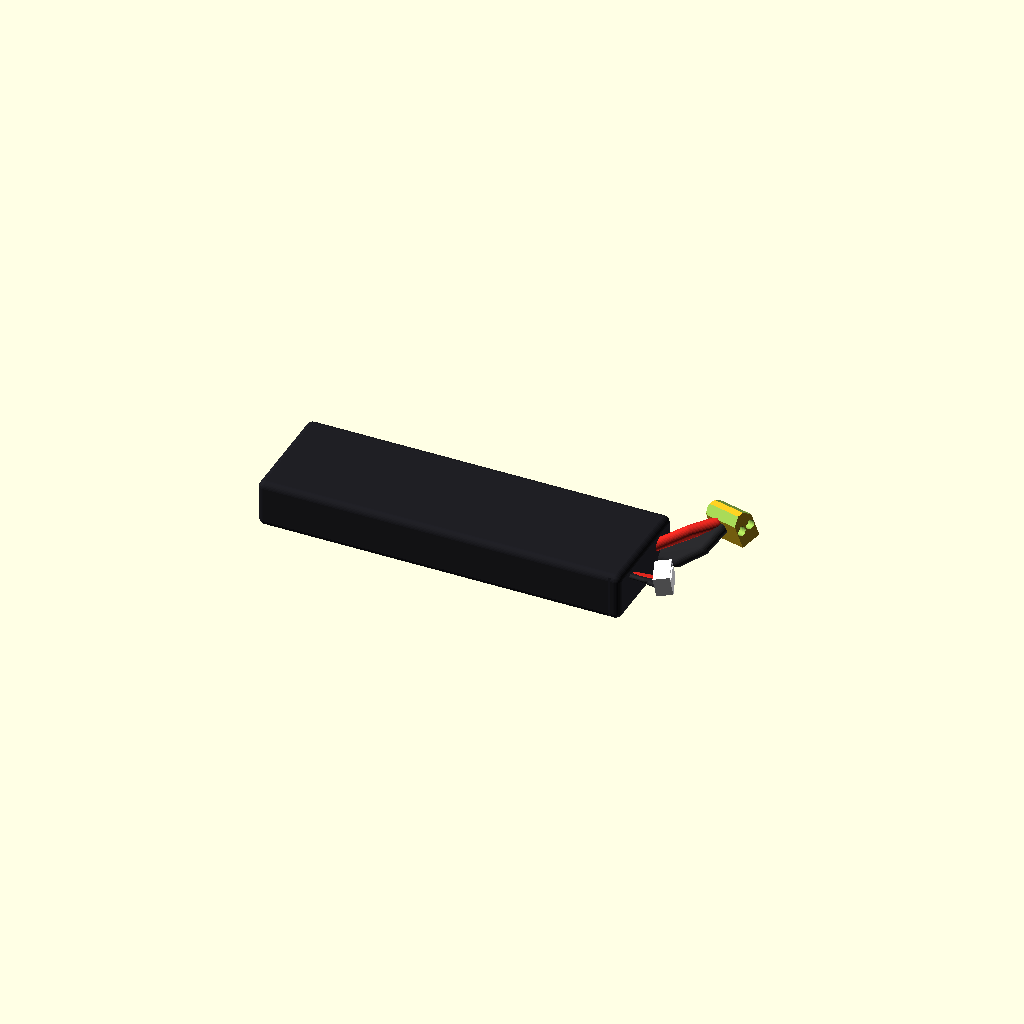
Cell 1: rendered with the file's own defaults.
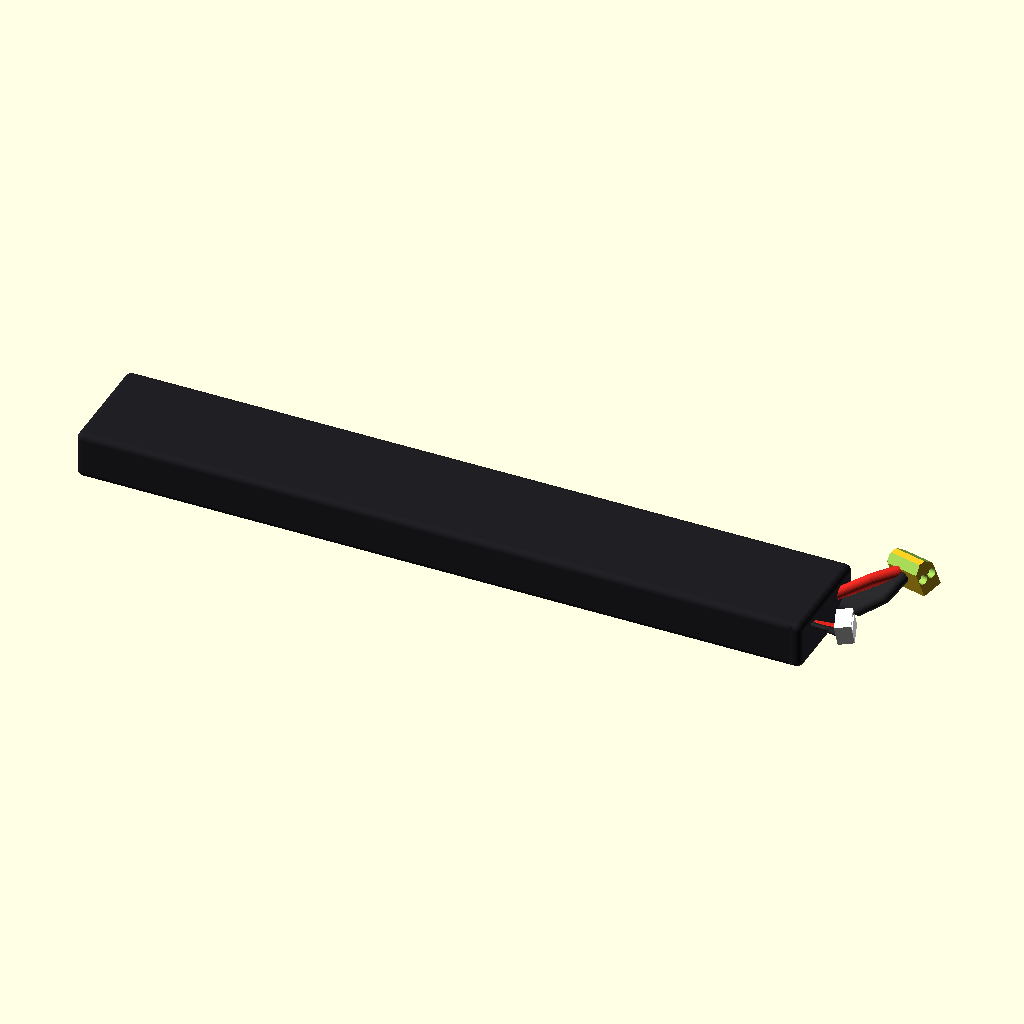
Cell 2: the same model with bat_l = 276.
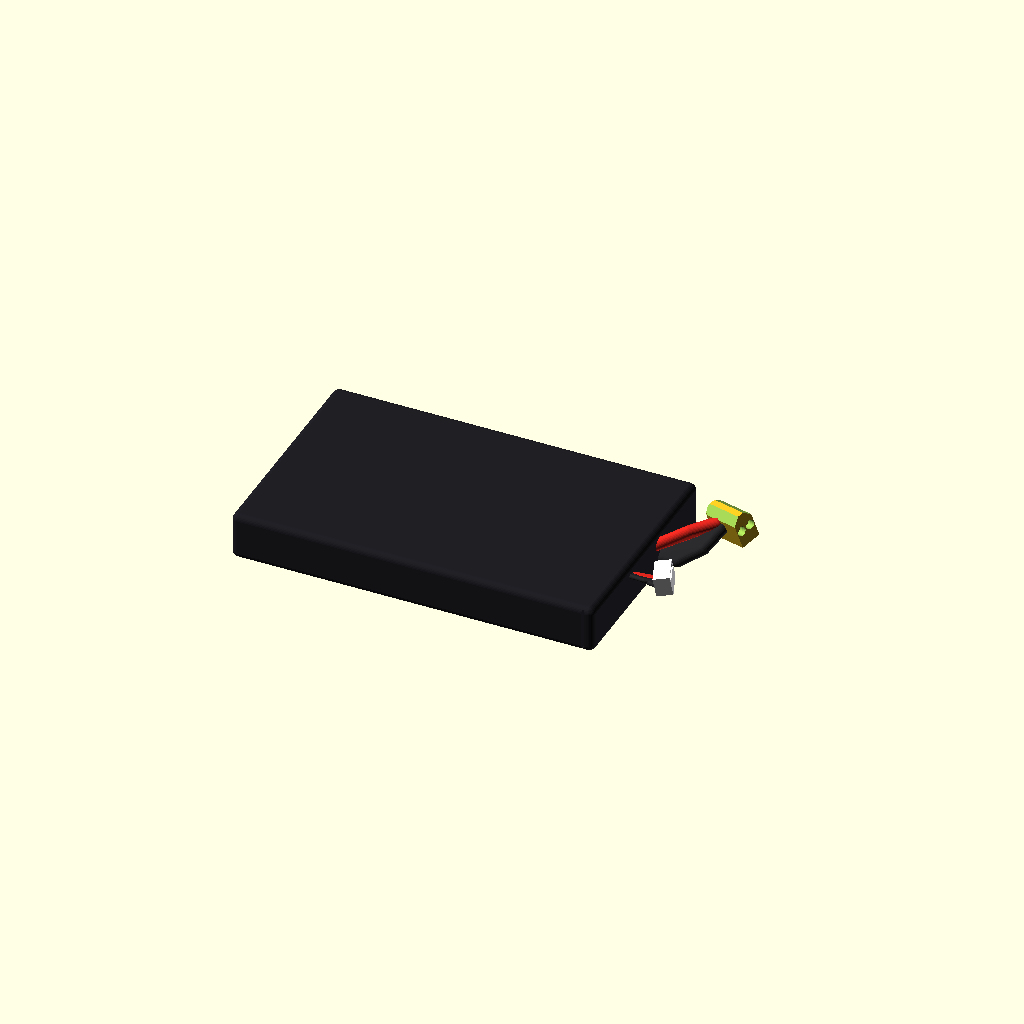
Cell 3: the same model with bat_w = 86.
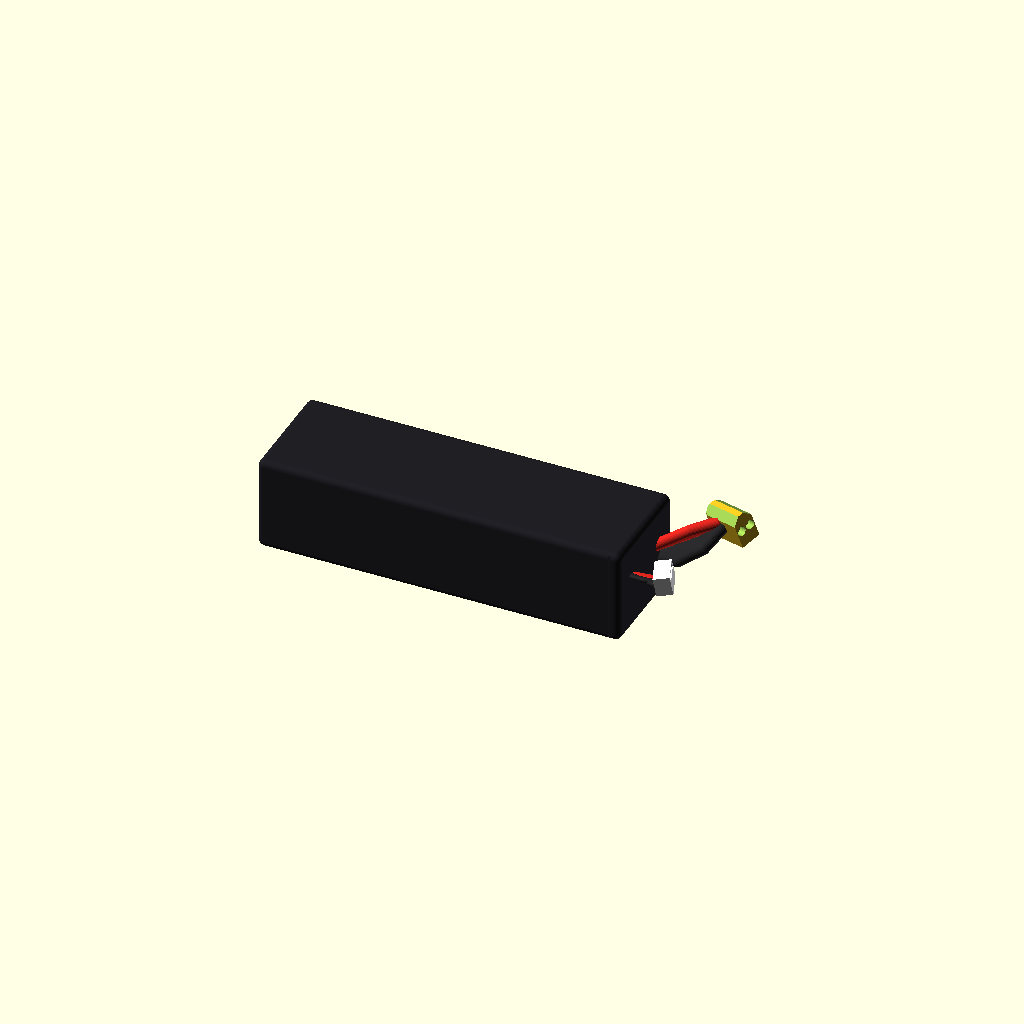
Cell 4 — bat_h set to 36, the other parameters unchanged.
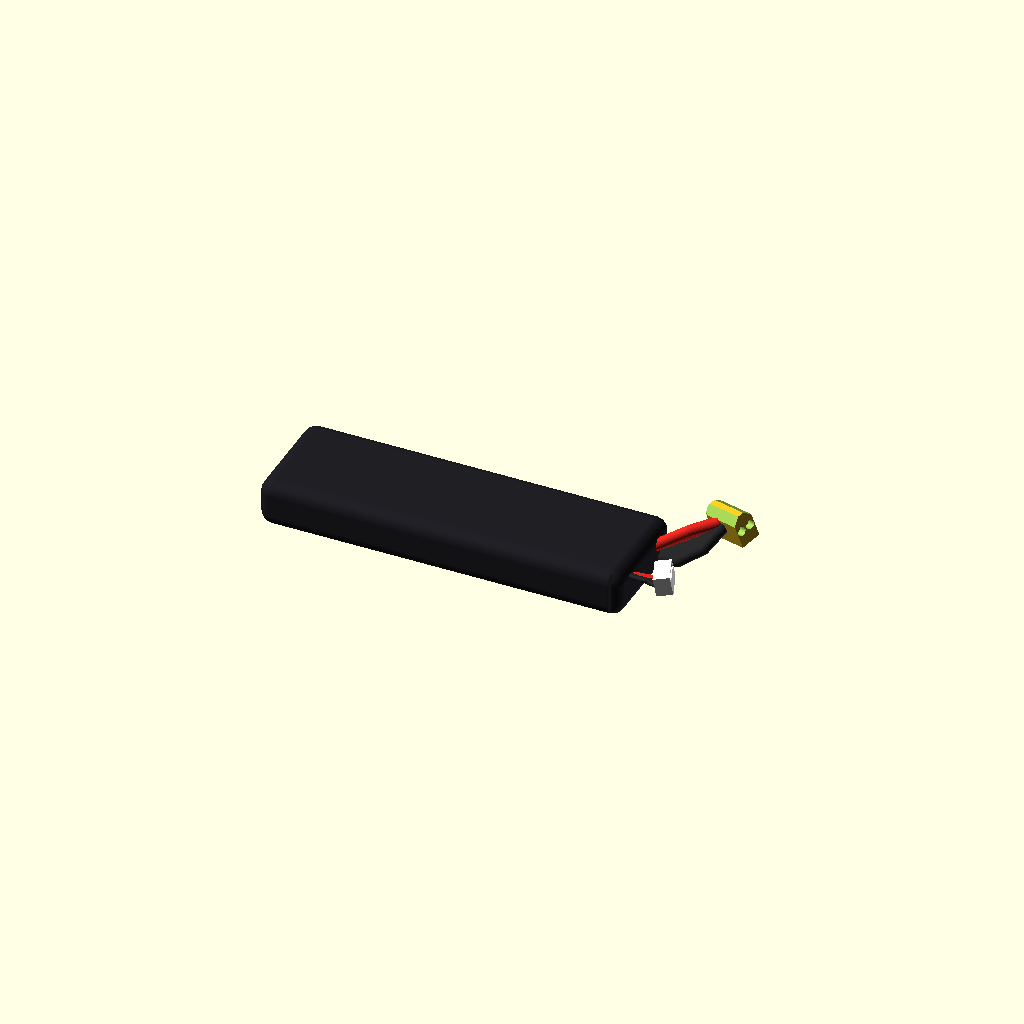
Cell 5: the same model with r_corner = 5.
One fixed orthographic camera (rotation 55°, 0°, 25°; colour scheme Cornfield) for every cell.
OpenSCAD source file parts/battery.scad:
// ============================================================================ //
// MODIFIED CAD MODEL: GENX POWER+ LIPO BATTERY PACK WITH INTACT WIRES         //
// Form Factor Envelope: Exactly 138.0mm x 43.0mm x 18.0mm                    //
// ============================================================================ //
$fn = 32;

// --- Structural Configuration Variables ---
bat_l = 138.0;
bat_w = 43.0;
bat_h = 18.0;
r_corner = 2.5; // Soft shrink-wrapped protective edge radius

// --- Aesthetic Color Palette Mapping ---
color_wrap = [0.12, 0.12, 0.14];       // Glossy charcoal black protective wrap
color_wire_red = [0.85, 0.15, 0.12];    // High-flex silicone heavy load red (+)
color_wire_black = [0.15, 0.15, 0.16];  // High-flex silicone heavy load black (-)
color_xt60_body = [0.90, 0.72, 0.12];   // High-temp nylon yellow plug frame
color_jst_white = [0.92, 0.92, 0.94];   // Nylon white JST-XH balancing housing
color_gold_pin = [0.78, 0.62, 0.18];    // Exposed brass/gold female bullet sleeves

module genx_5200mah_battery() {
    // 1. MAIN CELL PACK WRAPPER BODY
    translate([0, 0, 0]) {
        color(color_wrap) 
        difference() {
            hull() {
                for (x = [-(bat_l/2 - r_corner), (bat_l/2 - r_corner)]) {
                    for (y = [-(bat_w/2 - r_corner), (bat_w/2 - r_corner)]) {
                        for (z = [-(bat_h/2 - r_corner), (bat_h/2 - r_corner)]) {
                            translate([x, y, z]) sphere(r=r_corner);
                        }
                    }
                }
            }
            // Subtle alignment indentation tracks on the wrapper
            translate([bat_l/2 - 4, 0, 0]) cube([1, bat_w + 1, bat_h - 2], center=true);
        }
    }

    // [REMOVED DECAL GRAPHIC PACK BRANDING LABEL SECTION]

    // 3. REFACTORED INTACT HEAVY POWER LEADS (Continuous Interconnected Paths)
    wire_exit_x = bat_l/2 - 1.0;
    wire_d = 4.2;
    
    // Target position for the XT60 hub connector base
    xt60_pos = [wire_exit_x + 22, 25, 10];

    // Intact Red Cable (Positive Terminal Link)
    color(color_wire_red) hull() {
        translate([wire_exit_x, 10, 3]) sphere(d=wire_d);
        translate([wire_exit_x + 10, 16, 8]) sphere(d=wire_d);
        translate([wire_exit_x + 18, 22, 10]) sphere(d=wire_d);
        translate(xt60_pos + [-1, 2, 0]) sphere(d=wire_d); // Perfectly joins the back of the plug
    }

    // Intact Black Cable (Negative Terminal Link)
    color(color_wire_black) hull() {
        translate([wire_exit_x, 12, -3]) sphere(d=wire_d);
        translate([wire_exit_x + 8, 11, -2]) sphere(d=wire_d);
        translate([wire_exit_x + 16, 15, 3]) sphere(d=wire_d);
        translate(xt60_pos + [-1, -2, 0]) sphere(d=wire_d); // Perfectly joins the back of the plug
    }

    // 4. INTEGRATED XT60 MALE DISCHARGE CONNECTOR HUB
    translate(xt60_pos) rotate([15, -10, -25]) {
        difference() {
            color(color_xt60_body) union() {
                cube([15.5, 8.0, 12.0], center=true);
                translate([-2, 0, 0]) cube([12.5, 7.2, 11.0], center=true);
            }
            translate([0, 4.0, 6.0]) rotate([45, 0, 0]) cube([18, 4, 4], center=true);
            translate([0, -4.0, 6.0]) rotate([-45, 0, 0]) cube([18, 4, 4], center=true);
            translate([0, 2.0, 0]) rotate([0, 90, 0]) cylinder(h=16, d=3.5, center=true);
            translate([0, -2.0, 0]) rotate([0, 90, 0]) cylinder(h=16, d=3.5, center=true);
        }
        color(color_gold_pin) {
            translate([2, 2.0, 0]) rotate([0, 90, 0]) cylinder(h=6, d=2.8, center=true);
            translate([2, -2.0, 0]) rotate([0, 90, 0]) cylinder(h=6, d=2.8, center=true);
        }
    }

    // 5. INTACT 2S BALANCING HARNESS SYSTEM (3-Wire Ribbon Tied Paths)
    jst_pos = [wire_exit_x + 14, -13, 8];
    bal_d = 1.6;

    // Wire 1 (Black 1)
    color(color_wire_black) hull() {
        translate([wire_exit_x, -11, 4]) sphere(d=bal_d);
        translate([wire_exit_x + 6, -13, 5]) sphere(d=bal_d);
        translate(jst_pos + [-1, -2.54, -2.5]) sphere(d=bal_d);
    }

    // Wire 2 (Black 2)
    color(color_wire_black) hull() {
        translate([wire_exit_x, -12.5, 4.5]) sphere(d=bal_d);
        translate([wire_exit_x + 7, -14, 5.5]) sphere(d=bal_d);
        translate(jst_pos + [-1, 0, -2.5]) sphere(d=bal_d);
    }

    // Wire 3 (Red)
    color(color_wire_red) hull() {
        translate([wire_exit_x, -9.5, 3.5]) sphere(d=bal_d);
        translate([wire_exit_x + 5, -12, 4.5]) sphere(d=bal_d);
        translate(jst_pos + [-1, 2.54, -2.5]) sphere(d=bal_d);
    }

    // 6. WHITE 3-PIN JST-XH BALANCING COUPLER
    translate(jst_pos) rotate([5, -10, 20]) {
        color(color_jst_white) difference() {
            cube([6.0, 10.2, 7.5], center=true);
            translate([1, 0, 2.2]) cube([5, 8.5, 2.0], center=true);
            for(y = [-2.54, 0, 2.54]) {
                translate([0, y, -1]) cube([4.5, 1.2, 4.0], center=true);
            }
        }
    }
}

// --- Live View Global Render Call Node ---
genx_5200mah_battery();
Parameter table extracted from the source (name, type, default, range or options):
bat_l: number, default 138
bat_w: number, default 43
bat_h: number, default 18
r_corner: number, default 2.5
color_wrap: vector, default [0.12, 0.12, 0.14]
color_wire_red: vector, default [0.85, 0.15, 0.12]
color_wire_black: vector, default [0.15, 0.15, 0.16]
color_xt60_body: vector, default [0.9, 0.72, 0.12]
color_jst_white: vector, default [0.92, 0.92, 0.94]
color_gold_pin: vector, default [0.78, 0.62, 0.18]
